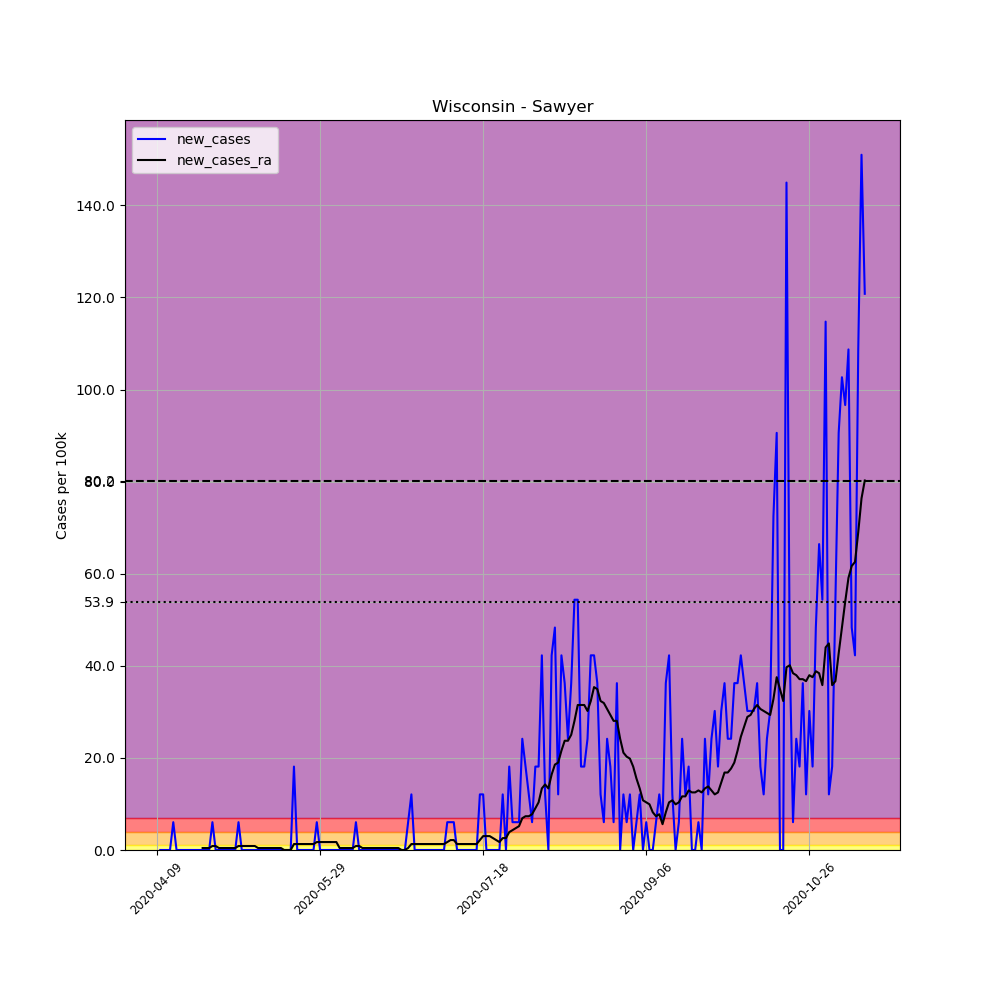

Values plotted in this chart, from the file beside it:
, date, county, state, fips, cases, deaths, COUNTY, STNAME, CTYNAME, POPESTIMATE2019, per_100k, new_cases, new_cases_ra
601493, 2020-04-09, Sawyer, Wisconsin, 55113, 1, 0, 113, Wisconsin, Sawyer, 16558, 6.039, , 
601494, 2020-04-10, Sawyer, Wisconsin, 55113, 1, 0, 113, Wisconsin, Sawyer, 16558, 6.039, 0.0, 
601495, 2020-04-11, Sawyer, Wisconsin, 55113, 1, 0, 113, Wisconsin, Sawyer, 16558, 6.039, 0.0, 
601496, 2020-04-12, Sawyer, Wisconsin, 55113, 1, 0, 113, Wisconsin, Sawyer, 16558, 6.039, 0.0, 
601497, 2020-04-13, Sawyer, Wisconsin, 55113, 1, 0, 113, Wisconsin, Sawyer, 16558, 6.039, 0.0, 
601498, 2020-04-14, Sawyer, Wisconsin, 55113, 2, 0, 113, Wisconsin, Sawyer, 16558, 12.08, 6.039, 
601499, 2020-04-15, Sawyer, Wisconsin, 55113, 2, 0, 113, Wisconsin, Sawyer, 16558, 12.08, 0.0, 
601500, 2020-04-16, Sawyer, Wisconsin, 55113, 2, 0, 113, Wisconsin, Sawyer, 16558, 12.08, 0.0, 
601501, 2020-04-17, Sawyer, Wisconsin, 55113, 2, 0, 113, Wisconsin, Sawyer, 16558, 12.08, 0.0, 
601502, 2020-04-18, Sawyer, Wisconsin, 55113, 2, 0, 113, Wisconsin, Sawyer, 16558, 12.08, 0.0, 
601503, 2020-04-19, Sawyer, Wisconsin, 55113, 2, 0, 113, Wisconsin, Sawyer, 16558, 12.08, 0.0, 
601504, 2020-04-20, Sawyer, Wisconsin, 55113, 2, 0, 113, Wisconsin, Sawyer, 16558, 12.08, 0.0, 
601505, 2020-04-21, Sawyer, Wisconsin, 55113, 2, 0, 113, Wisconsin, Sawyer, 16558, 12.08, 0.0, 
601506, 2020-04-22, Sawyer, Wisconsin, 55113, 2, 0, 113, Wisconsin, Sawyer, 16558, 12.08, 0.0, 
601507, 2020-04-23, Sawyer, Wisconsin, 55113, 2, 0, 113, Wisconsin, Sawyer, 16558, 12.08, 0.0, 0.4314
601508, 2020-04-24, Sawyer, Wisconsin, 55113, 2, 0, 113, Wisconsin, Sawyer, 16558, 12.08, 0.0, 0.4314
601509, 2020-04-25, Sawyer, Wisconsin, 55113, 2, 0, 113, Wisconsin, Sawyer, 16558, 12.08, 0.0, 0.4314
601510, 2020-04-26, Sawyer, Wisconsin, 55113, 3, 0, 113, Wisconsin, Sawyer, 16558, 18.12, 6.039, 0.8628
601511, 2020-04-27, Sawyer, Wisconsin, 55113, 3, 0, 113, Wisconsin, Sawyer, 16558, 18.12, 0.0, 0.8628
601512, 2020-04-28, Sawyer, Wisconsin, 55113, 3, 0, 113, Wisconsin, Sawyer, 16558, 18.12, 0.0, 0.4314
601513, 2020-04-29, Sawyer, Wisconsin, 55113, 3, 0, 113, Wisconsin, Sawyer, 16558, 18.12, 0.0, 0.4314
601514, 2020-04-30, Sawyer, Wisconsin, 55113, 3, 0, 113, Wisconsin, Sawyer, 16558, 18.12, 0.0, 0.4314
601515, 2020-05-01, Sawyer, Wisconsin, 55113, 3, 0, 113, Wisconsin, Sawyer, 16558, 18.12, 0.0, 0.4314
601516, 2020-05-02, Sawyer, Wisconsin, 55113, 3, 0, 113, Wisconsin, Sawyer, 16558, 18.12, 0.0, 0.4314
601517, 2020-05-03, Sawyer, Wisconsin, 55113, 3, 0, 113, Wisconsin, Sawyer, 16558, 18.12, 0.0, 0.4314
601518, 2020-05-04, Sawyer, Wisconsin, 55113, 4, 0, 113, Wisconsin, Sawyer, 16558, 24.16, 6.039, 0.8628
601519, 2020-05-05, Sawyer, Wisconsin, 55113, 4, 0, 113, Wisconsin, Sawyer, 16558, 24.16, 0.0, 0.8628
601520, 2020-05-06, Sawyer, Wisconsin, 55113, 4, 0, 113, Wisconsin, Sawyer, 16558, 24.16, 0.0, 0.8628
601521, 2020-05-07, Sawyer, Wisconsin, 55113, 4, 0, 113, Wisconsin, Sawyer, 16558, 24.16, 0.0, 0.8628
601522, 2020-05-08, Sawyer, Wisconsin, 55113, 4, 0, 113, Wisconsin, Sawyer, 16558, 24.16, 0.0, 0.8628
601523, 2020-05-09, Sawyer, Wisconsin, 55113, 4, 0, 113, Wisconsin, Sawyer, 16558, 24.16, 0.0, 0.8628
601524, 2020-05-10, Sawyer, Wisconsin, 55113, 4, 0, 113, Wisconsin, Sawyer, 16558, 24.16, 0.0, 0.4314
601525, 2020-05-11, Sawyer, Wisconsin, 55113, 4, 0, 113, Wisconsin, Sawyer, 16558, 24.16, 0.0, 0.4314
601526, 2020-05-12, Sawyer, Wisconsin, 55113, 4, 0, 113, Wisconsin, Sawyer, 16558, 24.16, 0.0, 0.4314
601527, 2020-05-13, Sawyer, Wisconsin, 55113, 4, 0, 113, Wisconsin, Sawyer, 16558, 24.16, 0.0, 0.4314
601528, 2020-05-14, Sawyer, Wisconsin, 55113, 4, 0, 113, Wisconsin, Sawyer, 16558, 24.16, 0.0, 0.4314
601529, 2020-05-15, Sawyer, Wisconsin, 55113, 4, 0, 113, Wisconsin, Sawyer, 16558, 24.16, 0.0, 0.4314
601530, 2020-05-16, Sawyer, Wisconsin, 55113, 4, 0, 113, Wisconsin, Sawyer, 16558, 24.16, 0.0, 0.4314
601531, 2020-05-17, Sawyer, Wisconsin, 55113, 4, 0, 113, Wisconsin, Sawyer, 16558, 24.16, 0.0, 0.4314
601532, 2020-05-18, Sawyer, Wisconsin, 55113, 4, 0, 113, Wisconsin, Sawyer, 16558, 24.16, 0.0, 0.0
601533, 2020-05-19, Sawyer, Wisconsin, 55113, 4, 0, 113, Wisconsin, Sawyer, 16558, 24.16, 0.0, 0.0
601534, 2020-05-20, Sawyer, Wisconsin, 55113, 4, 0, 113, Wisconsin, Sawyer, 16558, 24.16, 0.0, 0.0
601535, 2020-05-21, Sawyer, Wisconsin, 55113, 7, 0, 113, Wisconsin, Sawyer, 16558, 42.28, 18.12, 1.294
601536, 2020-05-22, Sawyer, Wisconsin, 55113, 7, 0, 113, Wisconsin, Sawyer, 16558, 42.28, 0.0, 1.294
601537, 2020-05-23, Sawyer, Wisconsin, 55113, 7, 0, 113, Wisconsin, Sawyer, 16558, 42.28, 0.0, 1.294
601538, 2020-05-24, Sawyer, Wisconsin, 55113, 7, 0, 113, Wisconsin, Sawyer, 16558, 42.28, 0.0, 1.294
601539, 2020-05-25, Sawyer, Wisconsin, 55113, 7, 0, 113, Wisconsin, Sawyer, 16558, 42.28, 0.0, 1.294
601540, 2020-05-26, Sawyer, Wisconsin, 55113, 7, 0, 113, Wisconsin, Sawyer, 16558, 42.28, 0.0, 1.294
601541, 2020-05-27, Sawyer, Wisconsin, 55113, 7, 0, 113, Wisconsin, Sawyer, 16558, 42.28, 0.0, 1.294
601542, 2020-05-28, Sawyer, Wisconsin, 55113, 8, 0, 113, Wisconsin, Sawyer, 16558, 48.32, 6.039, 1.726
601543, 2020-05-29, Sawyer, Wisconsin, 55113, 8, 0, 113, Wisconsin, Sawyer, 16558, 48.32, 0.0, 1.726
601544, 2020-05-30, Sawyer, Wisconsin, 55113, 8, 0, 113, Wisconsin, Sawyer, 16558, 48.32, 0.0, 1.726
601545, 2020-05-31, Sawyer, Wisconsin, 55113, 8, 0, 113, Wisconsin, Sawyer, 16558, 48.32, 0.0, 1.726
601546, 2020-06-01, Sawyer, Wisconsin, 55113, 8, 0, 113, Wisconsin, Sawyer, 16558, 48.32, 0.0, 1.726
601547, 2020-06-02, Sawyer, Wisconsin, 55113, 8, 0, 113, Wisconsin, Sawyer, 16558, 48.32, 0.0, 1.726
601548, 2020-06-03, Sawyer, Wisconsin, 55113, 8, 0, 113, Wisconsin, Sawyer, 16558, 48.32, 0.0, 1.726
601549, 2020-06-04, Sawyer, Wisconsin, 55113, 8, 0, 113, Wisconsin, Sawyer, 16558, 48.32, 0.0, 0.4314
601550, 2020-06-05, Sawyer, Wisconsin, 55113, 8, 0, 113, Wisconsin, Sawyer, 16558, 48.32, 0.0, 0.4314
601551, 2020-06-06, Sawyer, Wisconsin, 55113, 8, 0, 113, Wisconsin, Sawyer, 16558, 48.32, 0.0, 0.4314
601552, 2020-06-07, Sawyer, Wisconsin, 55113, 8, 0, 113, Wisconsin, Sawyer, 16558, 48.32, 0.0, 0.4314
... 158 more rows
